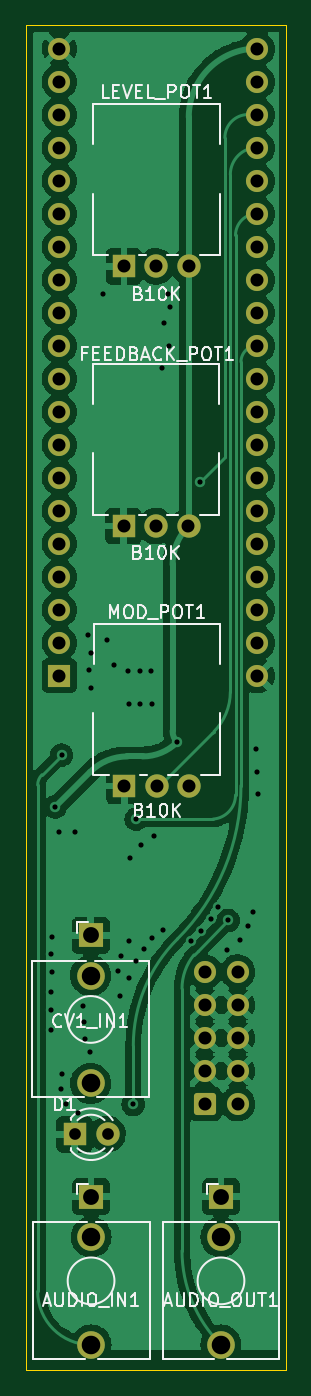
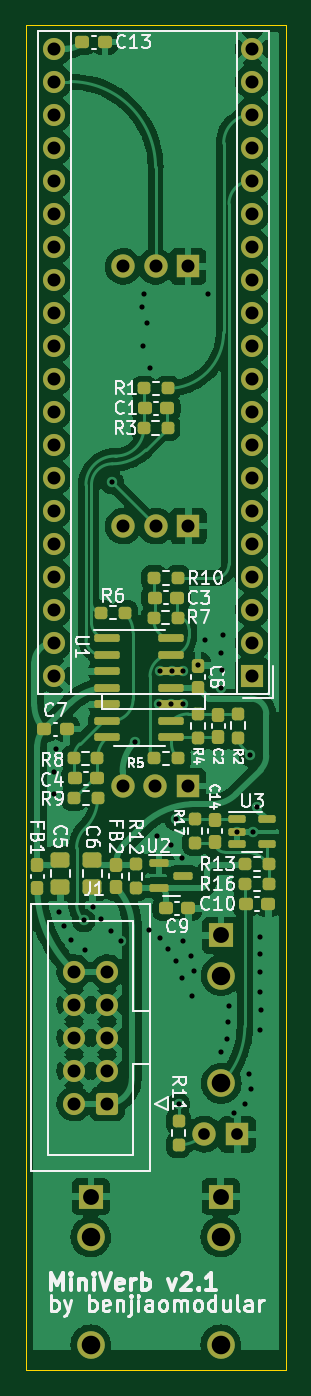
Circuit board: 11 layer files. Board 20.0 x 103.5 mm.
- bottom_copper: MiniVerb - Main-B_Cu.gbr (176133 bytes)
- bottom_mask: MiniVerb - Main-B_Mask.gbr (7477 bytes)
- paste: MiniVerb - Main-B_Paste.gbr (5162 bytes)
- bottom_silk: MiniVerb - Main-B_Silkscreen.gbr (38830 bytes)
- outline: MiniVerb - Main-Edge_Cuts.gbr (724 bytes)
- top_copper: MiniVerb - Main-F_Cu.gbr (125313 bytes)
- top_mask: MiniVerb - Main-F_Mask.gbr (3350 bytes)
- paste: MiniVerb - Main-F_Paste.gbr (490 bytes)
- top_silk: MiniVerb - Main-F_Silkscreen.gbr (19936 bytes)
- drill: MiniVerb - Main-NPTH.drl (310 bytes)
- drill: MiniVerb - Main-PTH.drl (2772 bytes)

=== bottom_copper: MiniVerb - Main-B_Cu.gbr (176133 bytes, source omitted) ===
=== bottom_mask: MiniVerb - Main-B_Mask.gbr (7477 bytes, source omitted) ===
=== paste: MiniVerb - Main-B_Paste.gbr ===
%TF.GenerationSoftware,KiCad,Pcbnew,6.0.11+dfsg-1~bpo11+1*%
%TF.CreationDate,2023-04-14T10:24:11+08:00*%
%TF.ProjectId,MiniVerb - Main,4d696e69-5665-4726-9220-2d204d61696e,rev?*%
%TF.SameCoordinates,Original*%
%TF.FileFunction,Paste,Bot*%
%TF.FilePolarity,Positive*%
%FSLAX46Y46*%
G04 Gerber Fmt 4.6, Leading zero omitted, Abs format (unit mm)*
G04 Created by KiCad (PCBNEW 6.0.11+dfsg-1~bpo11+1) date 2023-04-14 10:24:11*
%MOMM*%
%LPD*%
G01*
G04 APERTURE LIST*
G04 Aperture macros list*
%AMRoundRect*
0 Rectangle with rounded corners*
0 $1 Rounding radius*
0 $2 $3 $4 $5 $6 $7 $8 $9 X,Y pos of 4 corners*
0 Add a 4 corners polygon primitive as box body*
4,1,4,$2,$3,$4,$5,$6,$7,$8,$9,$2,$3,0*
0 Add four circle primitives for the rounded corners*
1,1,$1+$1,$2,$3*
1,1,$1+$1,$4,$5*
1,1,$1+$1,$6,$7*
1,1,$1+$1,$8,$9*
0 Add four rect primitives between the rounded corners*
20,1,$1+$1,$2,$3,$4,$5,0*
20,1,$1+$1,$4,$5,$6,$7,0*
20,1,$1+$1,$6,$7,$8,$9,0*
20,1,$1+$1,$8,$9,$2,$3,0*%
G04 Aperture macros list end*
%ADD10RoundRect,0.237500X-0.237500X0.250000X-0.237500X-0.250000X0.237500X-0.250000X0.237500X0.250000X0*%
%ADD11RoundRect,0.237500X-0.250000X-0.237500X0.250000X-0.237500X0.250000X0.237500X-0.250000X0.237500X0*%
%ADD12RoundRect,0.150000X0.512500X0.150000X-0.512500X0.150000X-0.512500X-0.150000X0.512500X-0.150000X0*%
%ADD13RoundRect,0.237500X0.300000X0.237500X-0.300000X0.237500X-0.300000X-0.237500X0.300000X-0.237500X0*%
%ADD14RoundRect,0.237500X-0.300000X-0.237500X0.300000X-0.237500X0.300000X0.237500X-0.300000X0.237500X0*%
%ADD15RoundRect,0.150000X0.587500X0.150000X-0.587500X0.150000X-0.587500X-0.150000X0.587500X-0.150000X0*%
%ADD16RoundRect,0.237500X0.250000X0.237500X-0.250000X0.237500X-0.250000X-0.237500X0.250000X-0.237500X0*%
%ADD17RoundRect,0.250000X-0.475000X0.337500X-0.475000X-0.337500X0.475000X-0.337500X0.475000X0.337500X0*%
%ADD18RoundRect,0.150000X0.825000X0.150000X-0.825000X0.150000X-0.825000X-0.150000X0.825000X-0.150000X0*%
%ADD19RoundRect,0.237500X0.237500X-0.300000X0.237500X0.300000X-0.237500X0.300000X-0.237500X-0.300000X0*%
%ADD20RoundRect,0.237500X0.237500X-0.250000X0.237500X0.250000X-0.237500X0.250000X-0.237500X-0.250000X0*%
%ADD21RoundRect,0.237500X-0.237500X0.300000X-0.237500X-0.300000X0.237500X-0.300000X0.237500X0.300000X0*%
%ADD22RoundRect,0.250000X0.475000X-0.337500X0.475000X0.337500X-0.475000X0.337500X-0.475000X-0.337500X0*%
G04 APERTURE END LIST*
D10*
%TO.C,R2*%
X163760000Y-103052500D03*
X163760000Y-104877500D03*
%TD*%
%TO.C,R12*%
X171649067Y-114633433D03*
X171649067Y-116458433D03*
%TD*%
D11*
%TO.C,R9*%
X174572446Y-109524312D03*
X176397446Y-109524312D03*
%TD*%
D12*
%TO.C,U3*%
X163836567Y-111170933D03*
X163836567Y-112120933D03*
X163836567Y-113070933D03*
X161561567Y-113070933D03*
X161561567Y-111170933D03*
%TD*%
D13*
%TO.C,C3*%
X170195000Y-94105000D03*
X168470000Y-94105000D03*
%TD*%
D14*
%TO.C,C1*%
X169237500Y-79530000D03*
X170962500Y-79530000D03*
%TD*%
D11*
%TO.C,R6*%
X172487500Y-95250000D03*
X174312500Y-95250000D03*
%TD*%
D13*
%TO.C,C13*%
X175749067Y-51345933D03*
X174024067Y-51345933D03*
%TD*%
D11*
%TO.C,R13*%
X161399067Y-114620933D03*
X163224067Y-114620933D03*
%TD*%
D15*
%TO.C,U2*%
X169861567Y-114545933D03*
X169861567Y-116445933D03*
X167986567Y-115495933D03*
%TD*%
D16*
%TO.C,R1*%
X171012500Y-78000000D03*
X169187500Y-78000000D03*
%TD*%
%TO.C,R5*%
X170237500Y-106475000D03*
X168412500Y-106475000D03*
%TD*%
D17*
%TO.C,C5*%
X177449067Y-114308433D03*
X177449067Y-116383433D03*
%TD*%
D18*
%TO.C,U1*%
X173844067Y-97235933D03*
X173844067Y-98505933D03*
X173844067Y-99775933D03*
X173844067Y-101045933D03*
X173844067Y-102315933D03*
X173844067Y-103585933D03*
X173844067Y-104855933D03*
X168894067Y-104855933D03*
X168894067Y-103585933D03*
X168894067Y-102315933D03*
X168894067Y-101045933D03*
X168894067Y-99775933D03*
X168894067Y-98505933D03*
X168894067Y-97235933D03*
%TD*%
D19*
%TO.C,C2*%
X165300000Y-104837500D03*
X165300000Y-103112500D03*
%TD*%
D13*
%TO.C,C10*%
X163174067Y-117670933D03*
X161449067Y-117670933D03*
%TD*%
D20*
%TO.C,R4*%
X166860000Y-104887500D03*
X166860000Y-103062500D03*
%TD*%
D13*
%TO.C,C7*%
X178686567Y-104220933D03*
X176961567Y-104220933D03*
%TD*%
D11*
%TO.C,R16*%
X161399067Y-116145933D03*
X163224067Y-116145933D03*
%TD*%
D20*
%TO.C,R11*%
X168350000Y-136231250D03*
X168350000Y-134406250D03*
%TD*%
D11*
%TO.C,R8*%
X174592446Y-106474312D03*
X176417446Y-106474312D03*
%TD*%
D14*
%TO.C,C4*%
X174622446Y-107994312D03*
X176347446Y-107994312D03*
%TD*%
D16*
%TO.C,R7*%
X170245000Y-95635000D03*
X168420000Y-95635000D03*
%TD*%
D10*
%TO.C,R17*%
X167074067Y-111158433D03*
X167074067Y-112983433D03*
%TD*%
D19*
%TO.C,FB1*%
X179224067Y-116428433D03*
X179224067Y-114703433D03*
%TD*%
D21*
%TO.C,C14*%
X165549067Y-111208433D03*
X165549067Y-112933433D03*
%TD*%
D13*
%TO.C,C9*%
X169311567Y-118020933D03*
X167586567Y-118020933D03*
%TD*%
D11*
%TO.C,R10*%
X168400000Y-92585000D03*
X170225000Y-92585000D03*
%TD*%
D21*
%TO.C,C8*%
X166849067Y-99333433D03*
X166849067Y-101058433D03*
%TD*%
D22*
%TO.C,C6*%
X174974067Y-116383433D03*
X174974067Y-114308433D03*
%TD*%
D11*
%TO.C,R3*%
X169197500Y-81060000D03*
X171022500Y-81060000D03*
%TD*%
D19*
%TO.C,FB2*%
X173174067Y-116408433D03*
X173174067Y-114683433D03*
%TD*%
M02*

=== bottom_silk: MiniVerb - Main-B_Silkscreen.gbr (38830 bytes, source omitted) ===
=== outline: MiniVerb - Main-Edge_Cuts.gbr ===
%TF.GenerationSoftware,KiCad,Pcbnew,6.0.11+dfsg-1~bpo11+1*%
%TF.CreationDate,2023-04-14T10:24:11+08:00*%
%TF.ProjectId,MiniVerb - Main,4d696e69-5665-4726-9220-2d204d61696e,rev?*%
%TF.SameCoordinates,Original*%
%TF.FileFunction,Profile,NP*%
%FSLAX46Y46*%
G04 Gerber Fmt 4.6, Leading zero omitted, Abs format (unit mm)*
G04 Created by KiCad (PCBNEW 6.0.11+dfsg-1~bpo11+1) date 2023-04-14 10:24:11*
%MOMM*%
%LPD*%
G01*
G04 APERTURE LIST*
%TA.AperFunction,Profile*%
%ADD10C,0.100000*%
%TD*%
G04 APERTURE END LIST*
D10*
X180099067Y-153545933D02*
X160099067Y-153545933D01*
X160099067Y-153545933D02*
X160099067Y-50045933D01*
X160099067Y-50045933D02*
X180099067Y-50045933D01*
X180099067Y-50045933D02*
X180099067Y-153545933D01*
M02*

=== top_copper: MiniVerb - Main-F_Cu.gbr (125313 bytes, source omitted) ===
=== top_mask: MiniVerb - Main-F_Mask.gbr (3350 bytes, source withheld) ===
=== paste: MiniVerb - Main-F_Paste.gbr ===
%TF.GenerationSoftware,KiCad,Pcbnew,6.0.11+dfsg-1~bpo11+1*%
%TF.CreationDate,2023-04-14T10:24:11+08:00*%
%TF.ProjectId,MiniVerb - Main,4d696e69-5665-4726-9220-2d204d61696e,rev?*%
%TF.SameCoordinates,Original*%
%TF.FileFunction,Paste,Top*%
%TF.FilePolarity,Positive*%
%FSLAX46Y46*%
G04 Gerber Fmt 4.6, Leading zero omitted, Abs format (unit mm)*
G04 Created by KiCad (PCBNEW 6.0.11+dfsg-1~bpo11+1) date 2023-04-14 10:24:11*
%MOMM*%
%LPD*%
G01*
G04 APERTURE LIST*
G04 APERTURE END LIST*
M02*

=== top_silk: MiniVerb - Main-F_Silkscreen.gbr (19936 bytes, source omitted) ===
=== drill: MiniVerb - Main-NPTH.drl ===
M48
; DRILL file {KiCad 6.0.11+dfsg-1~bpo11+1} date Friday, 14 April, 2023 10:24:12 AM
; FORMAT={-:-/ absolute / inch / decimal}
; #@! TF.CreationDate,2023-04-14T10:24:12+08:00
; #@! TF.GenerationSoftware,Kicad,Pcbnew,6.0.11+dfsg-1~bpo11+1
; #@! TF.FileFunction,NonPlated,1,2,NPTH
FMAT,2
INCH
%
G90
G05
T0
M30

=== drill: MiniVerb - Main-PTH.drl ===
M48
; DRILL file {KiCad 6.0.11+dfsg-1~bpo11+1} date Friday, 14 April, 2023 10:24:12 AM
; FORMAT={-:-/ absolute / inch / decimal}
; #@! TF.CreationDate,2023-04-14T10:24:12+08:00
; #@! TF.GenerationSoftware,Kicad,Pcbnew,6.0.11+dfsg-1~bpo11+1
; #@! TF.FileFunction,Plated,1,2,PTH
FMAT,2
INCH
; #@! TA.AperFunction,Plated,PTH,ViaDrill
T1C0.0157
; #@! TA.AperFunction,Plated,PTH,ComponentDrill
T2C0.0354
; #@! TA.AperFunction,Plated,PTH,ComponentDrill
T3C0.0394
; #@! TA.AperFunction,Plated,PTH,ComponentDrill
T4C0.0480
; #@! TA.AperFunction,Plated,PTH,ComponentDrill
T5C0.0559
; #@! TA.AperFunction,Plated,PTH,ComponentDrill
T6C0.0563
%
G90
G05
T1
X6.3779Y-4.9546
X6.3799Y-4.7853
X6.3799Y-4.8994
X6.3799Y-5.0136
X6.3819Y-4.7341
X6.3819Y-4.8404
X6.3917Y-4.3384
X6.4035Y-4.4142
X6.4094Y-5.1947
X6.4104Y-4.1821
X6.4133Y-5.1475
X6.4252Y-5.24
X6.4498Y-4.4142
X6.4606Y-5.2676
X6.4763Y-4.9408
X6.4783Y-4.99
X6.4822Y-5.0412
X6.4921Y-3.8168
X6.495Y-3.9241
X6.498Y-5.0825
X6.499Y-3.8739
X6.4991Y-3.9774
X6.5374Y-2.7853
X6.5472Y-3.8335
X6.5698Y-3.9093
X6.5826Y-4.8365
X6.5866Y-4.9132
X6.5905Y-4.7912
X6.6132Y-3.926
X6.6141Y-4.0284
X6.6141Y-4.7459
X6.6161Y-4.8561
X6.6171Y-4.493
X6.628Y-5.2399
X6.6358Y-4.8069
X6.6368Y-4.3758
X6.6486Y-3.927
X6.6496Y-4.0284
X6.6515Y-4.4555
X6.6594Y-4.7695
X6.683Y-3.927
X6.685Y-4.7361
X6.686Y-4.0274
X6.6919Y-4.428
X6.7145Y-3.0097
X6.7185Y-4.7105
X6.7224Y-2.8739
X6.7322Y-2.7833
X6.7362Y-2.9428
X6.7382Y-2.8246
X6.7608Y-4.1426
X6.8031Y-4.7439
X6.8295Y-3.3551
X6.8326Y-4.7144
X6.8622Y-4.679
X6.8858Y-4.6416
X6.9114Y-4.7715
X6.9153Y-4.6829
X6.9527Y-4.742
X6.9763Y-4.6987
X6.9901Y-4.6573
X6.999Y-4.1622
X7.0039Y-4.2321
X7.0049Y-4.3
T2
X6.4498Y-5.3307
X6.5498Y-5.3307
T3
X6.4039Y-2.0408
X6.4039Y-2.1408
X6.4039Y-2.2408
X6.4039Y-2.3408
X6.4039Y-2.4408
X6.4039Y-2.5408
X6.4039Y-2.6408
X6.4039Y-2.7408
X6.4039Y-2.8408
X6.4039Y-2.9408
X6.4039Y-3.0408
X6.4039Y-3.1408
X6.4039Y-3.2408
X6.4039Y-3.3408
X6.4039Y-3.4408
X6.4039Y-3.5408
X6.4039Y-3.6408
X6.4039Y-3.7408
X6.4039Y-3.8408
X6.4039Y-3.9408
X6.5984Y-3.4878
X6.5992Y-2.7008
X6.6008Y-4.2756
X6.6968Y-3.4878
X6.6976Y-2.7008
X6.6992Y-4.2756
X6.7952Y-3.4878
X6.796Y-2.7008
X6.7976Y-4.2756
X6.8444Y-4.8385
X6.8444Y-4.9385
X6.8444Y-5.0385
X6.8444Y-5.1385
X6.8444Y-5.2385
X6.9444Y-4.8385
X6.9444Y-4.9385
X6.9444Y-5.0385
X6.9444Y-5.1385
X6.9444Y-5.2385
X7.0039Y-2.0408
X7.0039Y-2.1408
X7.0039Y-2.2408
X7.0039Y-2.3408
X7.0039Y-2.4408
X7.0039Y-2.5408
X7.0039Y-2.6408
X7.0039Y-2.7408
X7.0039Y-2.8408
X7.0039Y-2.9408
X7.0039Y-3.0408
X7.0039Y-3.1408
X7.0039Y-3.2408
X7.0039Y-3.3408
X7.0039Y-3.4408
X7.0039Y-3.5408
X7.0039Y-3.6408
X7.0039Y-3.7408
X7.0039Y-3.8408
X7.0039Y-3.9408
T4
X6.4988Y-4.7278
X6.5Y-5.52
X6.8937Y-5.52
T5
X6.4988Y-4.8498
X6.5Y-5.642
X6.8937Y-5.642
T6
X6.4988Y-5.1766
X6.5Y-5.9688
X6.8937Y-5.9688
T0
M30

